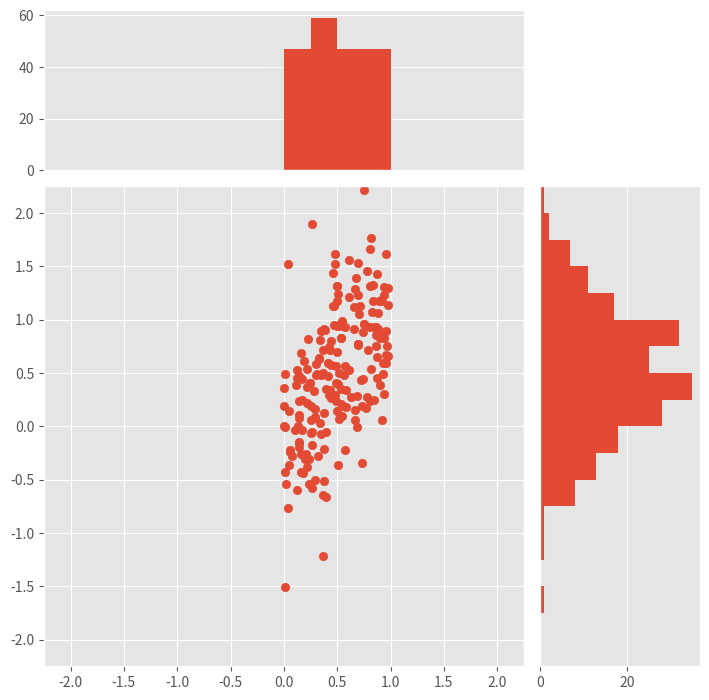

This chart was generated by the following Python code:
import numpy as np
import matplotlib.pyplot as plt
from  matplotlib.patches import Polygon
print(3)
# plt.style.use('ggplot')
# x=np.linspace(0,10,100)
# y=x**2
# plt.plot(x,y,'*',alpha=0.5)
# plt.legend('r')
# plt.xlabel('x')
# plt.ylabel('y')
# plt.show()
# r=np.ones((1,5))*5
# theta = np.linspace(0,2*np.pi,5)
# ax = plt.subplot(111,projection='polar')
# ax.plot(theta,r,'r',linewidth=2)
# ax.grid(True)
# plt.show()
# x=np.linspace(0,10,100)
# y=x**2
# fig,ax=plt.subplots()
# plt.plot(x,y,'r',linewidth=2)
# plt.style.use('ggplot')
# a=2
# b=9
# ax.set_xticks([a,b])
# plt.ylim(ymin=0)
# ax.set_yticks([])
# ax.set_xticklabels(['$a$','$b$'])
# ix=np.linspace(a,b)
# iy=ix**2
# ixy=zip(ix,iy)
# verts=[(a,0)]+list(ixy)+[(b,0)]
# poly = Polygon(verts,facecolor='0.9',edgecolor='0.1')
# ax.add_patch(poly)
# plt.figtext(0.9,0.1,'$x$')
# plt.figtext(0.1,0.9,'$y$')
# ax.text(6,20,r'$\int_a^b x^2dx$')
# plt.show()

plt.style.use('ggplot')
x=np.random.rand(200)
y=x+np.random.randn(200)*0.5

margin_border = 0.1
width = 0.6
height = 0.2
margin_between = 0.02

left_s = margin_border
bottom_s = margin_border
height_s = width
width_s = width

left_x = margin_border
bottom_x = margin_border+width+margin_between
height_x = height
width_x = width

left_y = margin_border+width+margin_between
bottom_y = margin_border
height_y = width
width_y = height

plt.figure(1,figsize=(8,8))
rect_s = [left_s,bottom_s,width_s,height_s]
rect_x = [left_x,bottom_x,width_x,height_x]
rect_y = [left_y,bottom_y,width_y,height_y]

axScatter = plt.axes(rect_s)
axHistX = plt.axes(rect_x)
axHistY = plt.axes(rect_y)
axHistX.set_xticks([])
axHistY.set_yticks([])

axScatter.scatter(x,y)

bin_width = 0.25
xymax = np.max([np.max(abs(x)),np.max(abs(y))])
lim = int(xymax/bin_width+1)*bin_width

axScatter.set_xlim(-lim,lim)
axScatter.set_ylim(-lim,lim)

bins = np.arange(-lim,lim+bin_width,bin_width)
axHistX.hist(x,bins=bins)
axHistY.hist(y,bins=bins,orientation='horizontal')
axHistX.set_xlim(axScatter.get_xlim())
axHistY.set_ylim(axScatter.get_ylim())
plt.show()